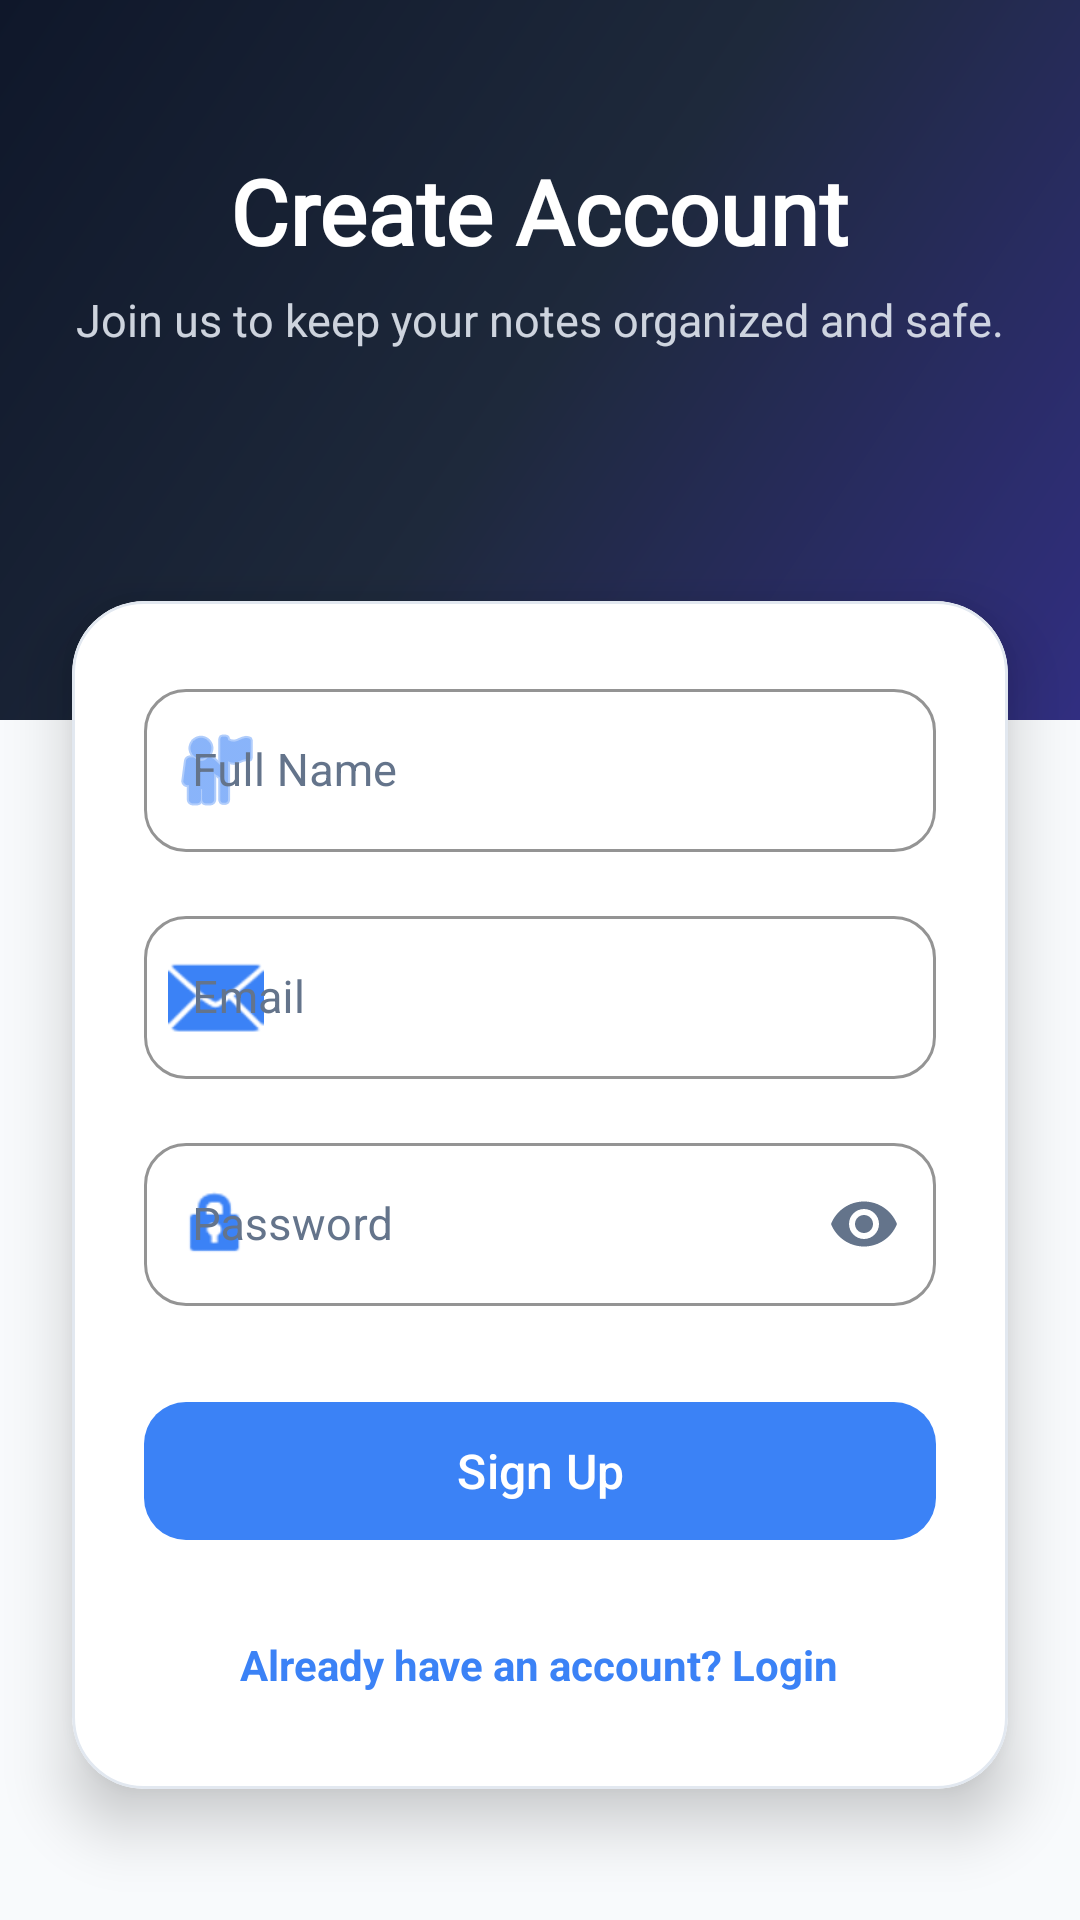

Android layout source for this screen:
<!-- AndroidManifest.xml: application theme Theme.Notepad -->
<!-- res/layout/activity_signup_page.xml -->
<?xml version="1.0" encoding="utf-8"?>
<androidx.constraintlayout.widget.ConstraintLayout xmlns:android="http://schemas.android.com/apk/res/android"
    xmlns:app="http://schemas.android.com/apk/res-auto"
    xmlns:tools="http://schemas.android.com/tools"
    android:layout_width="match_parent"
    android:layout_height="match_parent"
    android:background="@color/gray_light"
    tools:context=".signup_page">

    <com.google.android.material.card.MaterialCardView
        android:id="@+id/top_decoration_card"
        android:layout_width="match_parent"
        android:layout_height="240dp"
        app:cardCornerRadius="0dp"
        app:cardElevation="0dp"
        app:strokeWidth="0dp"
        app:shapeAppearanceOverlay="@style/ShapeAppearanceOverlay.App.BottomBar"
        app:layout_constraintTop_toTopOf="parent">

        <View
            android:id="@+id/top_decoration"
            android:layout_width="match_parent"
            android:layout_height="match_parent"
            android:background="@drawable/background" />

        <LinearLayout
            android:layout_width="match_parent"
            android:layout_height="wrap_content"
            android:layout_gravity="center_horizontal"
            android:layout_marginTop="50dp"
            android:gravity="center"
            android:orientation="vertical"
            android:paddingHorizontal="24dp">

            <TextView
                android:id="@+id/signup_title"
                android:layout_width="wrap_content"
                android:layout_height="wrap_content"
                android:fontFamily="@font/created"
                android:text="@string/create_account"
                android:textColor="@color/white"
                android:textSize="30sp"
                android:textStyle="bold" />

            <TextView
                android:id="@+id/signup_subtitle"
                android:layout_width="wrap_content"
                android:layout_height="wrap_content"
                android:layout_marginTop="6dp"
                android:alpha="0.9"
                android:text="@string/sign_up_desc"
                android:textColor="#E2E8F0"
                android:textSize="15sp" />
        </LinearLayout>
    </com.google.android.material.card.MaterialCardView>

    <com.google.android.material.card.MaterialCardView
        android:layout_width="match_parent"
        android:layout_height="wrap_content"
        android:layout_marginHorizontal="24dp"
        android:layout_marginTop="-40dp"
        app:cardBackgroundColor="@color/white"
        app:cardCornerRadius="24dp"
        app:cardElevation="12dp"
        app:strokeColor="@color/gray_border"
        app:strokeWidth="1dp"
        app:layout_constraintTop_toBottomOf="@id/top_decoration_card">

        <LinearLayout
            android:layout_width="match_parent"
            android:layout_height="wrap_content"
            android:orientation="vertical"
            android:padding="24dp">

            <com.google.android.material.textfield.TextInputLayout
                style="@style/Widget.MaterialComponents.TextInputLayout.OutlinedBox"
                android:layout_width="match_parent"
                android:layout_height="wrap_content"
                android:hint="@string/full_name"
                android:textColorHint="@color/gray_dark"
                app:boxCornerRadiusBottomEnd="14dp"
                app:boxCornerRadiusBottomStart="14dp"
                app:boxCornerRadiusTopEnd="14dp"
                app:boxCornerRadiusTopStart="14dp"
                app:boxStrokeColor="@color/btn_blue"
                app:hintTextColor="@color/btn_blue"
                app:startIconDrawable="@android:drawable/ic_menu_myplaces"
                app:startIconTint="@color/btn_blue">

                <com.google.android.material.textfield.TextInputEditText
                    android:id="@+id/name_et"
                    android:layout_width="match_parent"
                    android:layout_height="wrap_content"
                    android:inputType="textPersonName"
                    android:textColor="@color/black"
                    android:textSize="15sp" />
            </com.google.android.material.textfield.TextInputLayout>

            <com.google.android.material.textfield.TextInputLayout
                style="@style/Widget.MaterialComponents.TextInputLayout.OutlinedBox"
                android:layout_width="match_parent"
                android:layout_height="wrap_content"
                android:layout_marginTop="16dp"
                android:hint="@string/email"
                android:textColorHint="@color/gray_dark"
                app:boxCornerRadiusBottomEnd="14dp"
                app:boxCornerRadiusBottomStart="14dp"
                app:boxCornerRadiusTopEnd="14dp"
                app:boxCornerRadiusTopStart="14dp"
                app:boxStrokeColor="@color/btn_blue"
                app:hintTextColor="@color/btn_blue"
                app:startIconDrawable="@android:drawable/ic_dialog_email"
                app:startIconTint="@color/btn_blue">

                <com.google.android.material.textfield.TextInputEditText
                    android:id="@+id/email_et"
                    android:layout_width="match_parent"
                    android:layout_height="wrap_content"
                    android:inputType="textEmailAddress"
                    android:textColor="@color/black"
                    android:textSize="15sp" />
            </com.google.android.material.textfield.TextInputLayout>

            <com.google.android.material.textfield.TextInputLayout
                style="@style/Widget.MaterialComponents.TextInputLayout.OutlinedBox"
                android:layout_width="match_parent"
                android:layout_height="wrap_content"
                android:layout_marginTop="16dp"
                android:hint="@string/password"
                android:textColorHint="@color/gray_dark"
                app:boxCornerRadiusBottomEnd="14dp"
                app:boxCornerRadiusBottomStart="14dp"
                app:boxCornerRadiusTopEnd="14dp"
                app:boxCornerRadiusTopStart="14dp"
                app:boxStrokeColor="@color/btn_blue"
                app:hintTextColor="@color/btn_blue"
                app:passwordToggleEnabled="true"
                app:passwordToggleTint="@color/gray_dark"
                app:startIconDrawable="@android:drawable/ic_lock_idle_lock"
                app:startIconTint="@color/btn_blue">

                <com.google.android.material.textfield.TextInputEditText
                    android:id="@+id/password_et"
                    android:layout_width="match_parent"
                    android:layout_height="wrap_content"
                    android:inputType="textPassword"
                    android:textColor="@color/black"
                    android:textSize="15sp" />
            </com.google.android.material.textfield.TextInputLayout>

            <com.google.android.material.button.MaterialButton
                android:id="@+id/signup_btn"
                android:layout_width="match_parent"
                android:layout_height="54dp"
                android:layout_marginTop="28dp"
                android:elevation="4dp"
                android:fontFamily="sans-serif-medium"
                android:text="@string/sign_up"
                android:textAllCaps="false"
                android:textColor="@color/white"
                android:textSize="16sp"
                app:backgroundTint="@color/btn_blue"
                app:cornerRadius="14dp" />

            <ProgressBar
                android:id="@+id/progressBar"
                android:layout_width="40dp"
                android:layout_height="40dp"
                android:layout_gravity="center"
                android:layout_marginTop="12dp"
                android:visibility="gone"
                app:indicatorColor="@color/btn_blue" />

            <TextView
                android:id="@+id/login_tv"
                android:layout_width="wrap_content"
                android:layout_height="wrap_content"
                android:layout_gravity="center"
                android:layout_marginTop="20dp"
                android:clickable="true"
                android:focusable="true"
                android:padding="8dp"
                android:text="@string/already_have_account"
                android:textColor="@color/btn_blue"
                android:textSize="14sp"
                android:textStyle="bold" />

        </LinearLayout>
    </com.google.android.material.card.MaterialCardView>

</androidx.constraintlayout.widget.ConstraintLayout>
<!-- resources referenced by this layout -->
<resources>
  <color name="black">#0F172A</color>
  <color name="btn_blue">#3B82F6</color>
  <color name="gray_border">#E2E8F0</color>
  <color name="gray_dark">#64748B</color>
  <color name="gray_light">#F8FAFC</color>
  <color name="white">#FFFFFF</color>
  <!-- drawable background (drawable) -->
  <?xml version="1.0" encoding="utf-8"?>
  <shape xmlns:android="http://schemas.android.com/apk/res/android"
      android:shape="rectangle">
      <gradient
          android:angle="135"
          android:endColor="#0F172A"
          android:centerColor="#1E293B"
          android:startColor="#312E81"
          android:type="linear" />
  </shape>
  <string name="already_have_account">Already have an account? Login</string>
  <string name="create_account">Create Account</string>
  <string name="email">Email</string>
  <string name="full_name">Full Name</string>
  <string name="password">Password</string>
  <string name="sign_up">Sign Up</string>
  <string name="sign_up_desc">Join us to keep your notes organized and safe.</string>
  <style name="ShapeAppearanceOverlay.App.BottomBar" parent="">
          <item name="cornerFamily">rounded</item>
          <item name="cornerSizeTopLeft">28dp</item>
          <item name="cornerSizeTopRight">28dp</item>
          <item name="cornerSizeBottomLeft">0dp</item>
          <item name="cornerSizeBottomRight">0dp</item>
      </style>
  <style name="Theme.Notepad" parent="Base.Theme.Notepad" />
  <style name="Base.Theme.Notepad" parent="Theme.Material3.DayNight.NoActionBar">
          <item name="colorPrimary">@color/btn_blue</item>
          <item name="colorOnPrimary">@color/white</item>
          <item name="colorSecondary">@color/accent_orange</item>
          <item name="android:statusBarColor">@color/white</item>
          <item name="android:windowLightStatusBar">true</item>
          <item name="android:windowBackground">@color/gray_light</item>
      </style>
  <color name="accent_orange">#F59E0B</color>
</resources>
